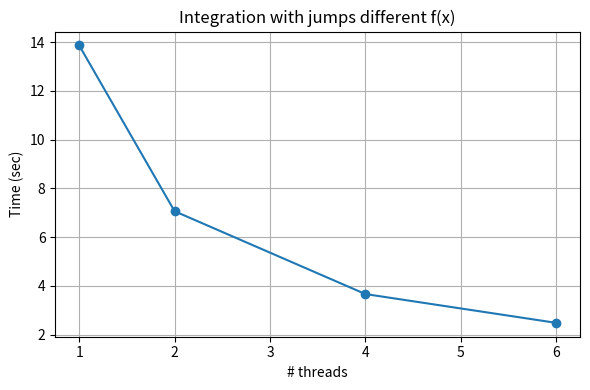

This figure's Python source:
import matplotlib.pyplot as plt

threads = [1, 2, 4, 6]
mean_times_jumps_fx = [13.86825, 7.0622425, 3.6620625, 2.4797375]

plt.figure(figsize=(6, 4))
plt.plot(threads, mean_times_jumps_fx, marker='o')

plt.title('Integration with jumps different f(x)')
plt.xlabel('# threads')
plt.ylabel('Time (sec)')
plt.grid(True)

plt.tight_layout()
plt.savefig('integration_with_jumps_modified_fx_times.png', dpi=200)
plt.show()
